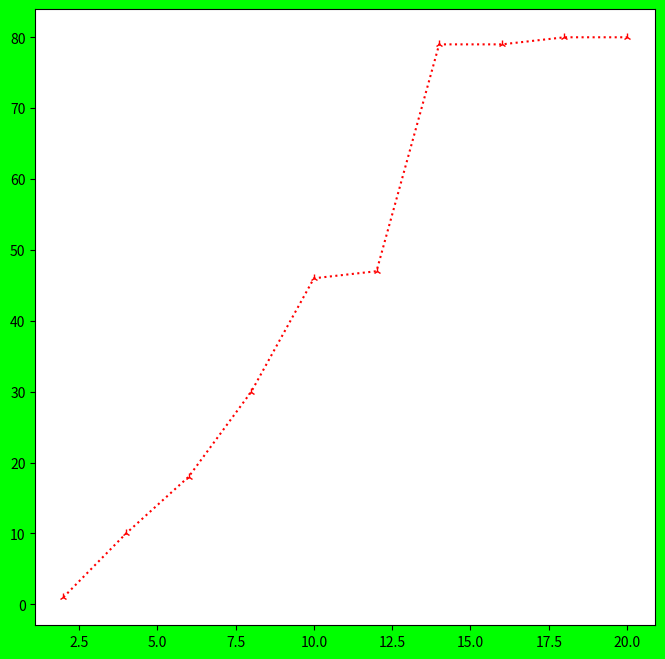

Reproduce this figure in Python.
#!/usr/bin/env python3
import matplotlib.pyplot as plt
import numpy as np
fobj=plt.figure(figsize=(8,8),facecolor='#00FF00')
spobj=fobj.add_subplot(1,1,1)
yn=np.random.randint(1,100,10)
xn=np.arange(2,21,2)
yn.sort()
spobj.plot(xn,yn,'r:2')
print('xn=',xn)
print('yn=',yn)
plt.show()
